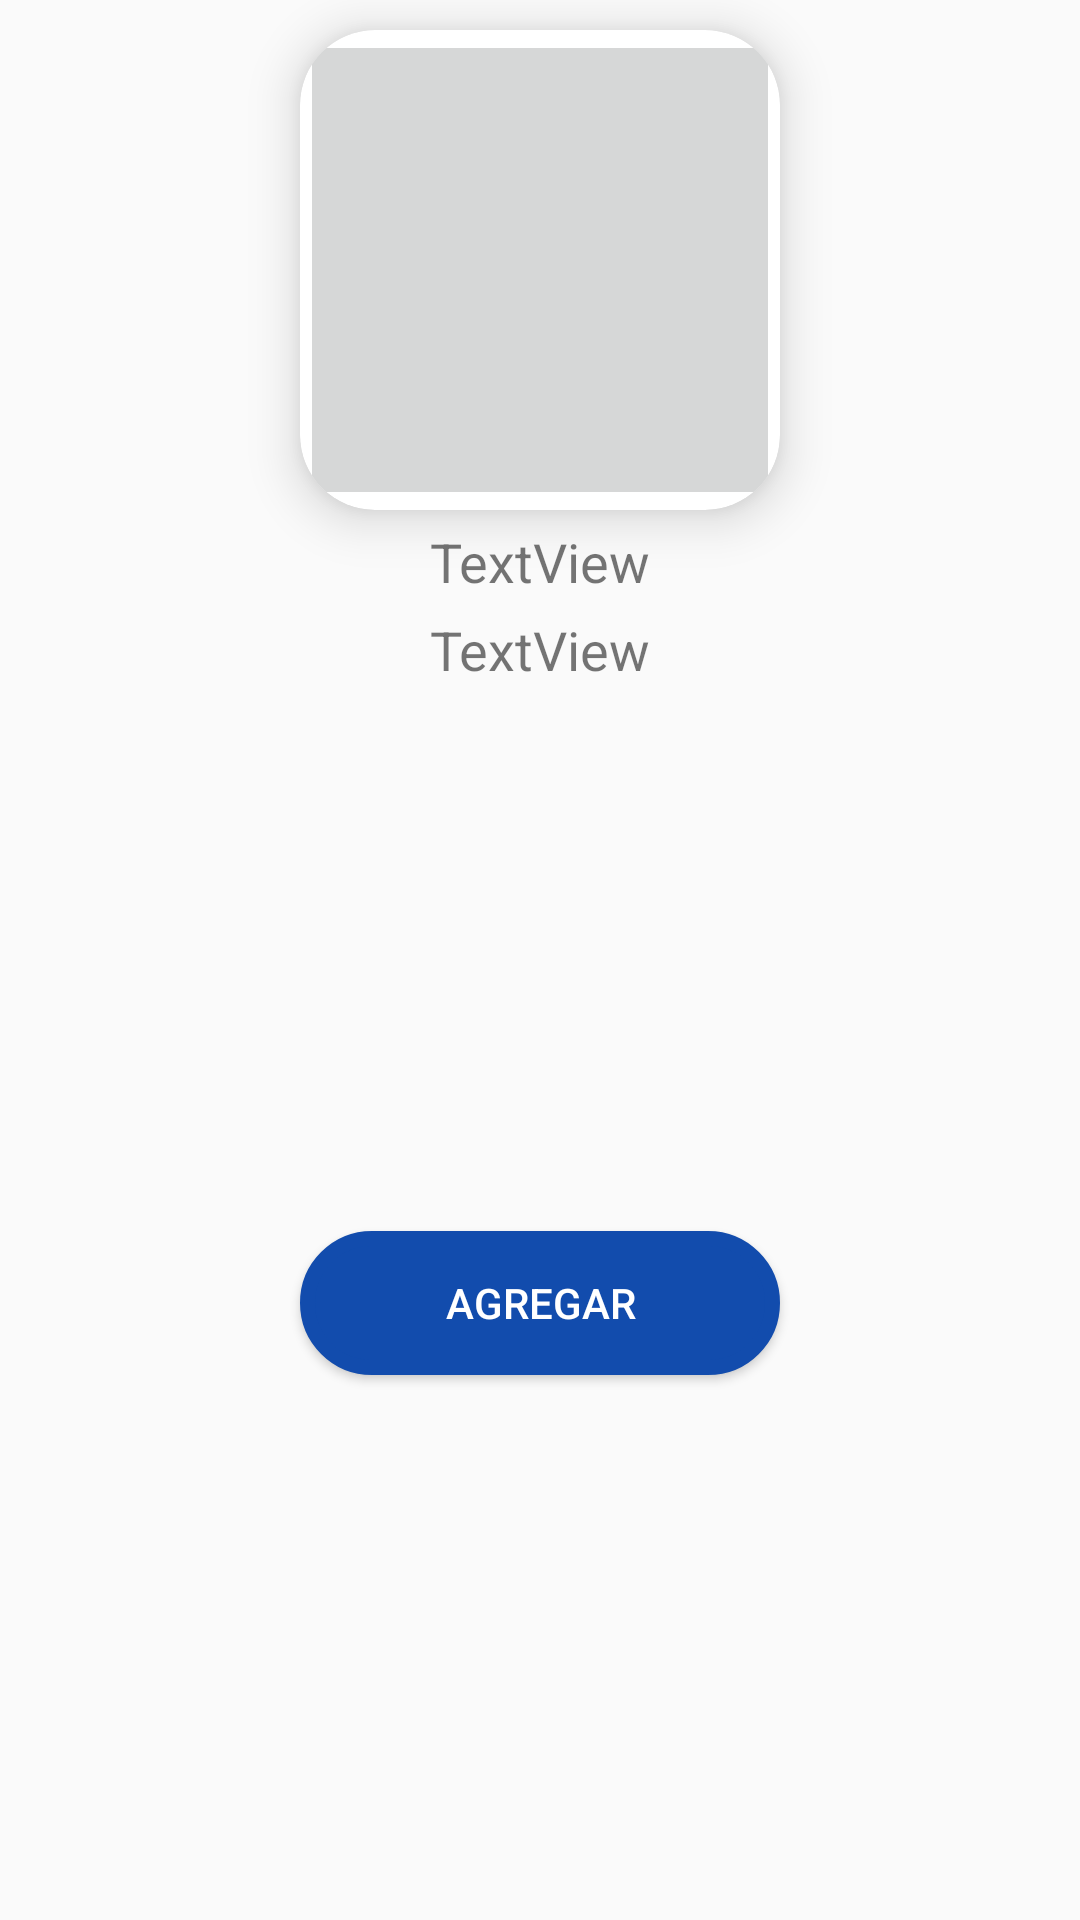

Layout XML and referenced resources for this Android screen:
<!-- AndroidManifest.xml: application theme AppTheme -->
<!-- res/layout/recycler_articulo.xml -->
<?xml version="1.0" encoding="utf-8"?>
<androidx.constraintlayout.widget.ConstraintLayout xmlns:android="http://schemas.android.com/apk/res/android"
    xmlns:app="http://schemas.android.com/apk/res-auto"
    xmlns:tools="http://schemas.android.com/tools"
    android:layout_width="wrap_content"
    android:layout_height="wrap_content">

    <androidx.cardview.widget.CardView
        android:id="@+id/cardView2"
        android:layout_width="160dp"
        android:layout_height="160dp"
        android:layout_marginTop="10dp"
        app:cardCornerRadius="25dp"
        app:cardElevation="10dp"
        app:cardPreventCornerOverlap="false"
        app:layout_constraintEnd_toEndOf="parent"
        app:layout_constraintHorizontal_bias="0.5"
        app:layout_constraintStart_toStartOf="parent"
        app:layout_constraintTop_toTopOf="parent">

        <ImageButton
            android:id="@+id/imageButton"
            android:layout_width="match_parent"
            android:layout_height="match_parent"
            android:scaleType="fitStart"
            android:adjustViewBounds="true"

            />
    </androidx.cardview.widget.CardView>

    <TextView
        android:id="@+id/descripcion"
        android:layout_width="wrap_content"
        android:layout_height="wrap_content"
        android:layout_marginTop="5dp"
        android:text="TextView"
        android:textSize="18sp"
        app:layout_constraintEnd_toEndOf="parent"
        app:layout_constraintHorizontal_bias="0.5"
        app:layout_constraintStart_toStartOf="parent"
        app:layout_constraintTop_toBottomOf="@+id/cardView2" />

    <TextView
        android:id="@+id/precio"
        android:layout_width="wrap_content"
        android:layout_height="wrap_content"
        android:layout_marginTop="5dp"
        android:text="TextView"
        android:textSize="18sp"
        app:layout_constraintEnd_toEndOf="parent"
        app:layout_constraintHorizontal_bias="0.5"
        app:layout_constraintStart_toStartOf="parent"
        app:layout_constraintTop_toBottomOf="@+id/descripcion" />

    <Button
        android:id="@+id/agregar"
        android:layout_width="0dp"
        android:layout_height="wrap_content"
        android:layout_marginTop="10dp"
        android:layout_marginBottom="10dp"
        android:background="@drawable/rounded_corners"
        android:text="Agregar"
        android:textColor="@color/colorTextWhite"
        app:layout_constraintBottom_toBottomOf="parent"
        app:layout_constraintEnd_toEndOf="@+id/cardView2"
        app:layout_constraintStart_toStartOf="@+id/cardView2"
        app:layout_constraintTop_toBottomOf="@+id/precio" />


</androidx.constraintlayout.widget.ConstraintLayout>
<!-- resources referenced by this layout -->
<resources>
  <color name="colorTextWhite">#FFFFFF</color>
  <!-- drawable rounded_corners (drawable) -->
  <?xml version="1.0" encoding="utf-8"?>
  <shape xmlns:android="http://schemas.android.com/apk/res/android"
      android:shape="rectangle">
      <solid android:color="@color/editTextLogin"/>
      <stroke
          android:width="5sp"
          android:color="@color/editTextLogin" />
      <padding
          android:bottom="10sp"
          android:left="10sp"
          android:right="10sp"
          android:top="10sp" />
      <corners android:radius="120dp" />
  
  </shape>
  <style name="AppTheme" parent="Theme.AppCompat.Light.NoActionBar">
          
          <item name="colorPrimary">@color/colorPrimary</item>
          <item name="colorPrimaryDark">@color/colorPrimaryDark</item>
          <item name="colorAccent">@color/colorAccent</item>
          <item name="android:textColorHint">#FFFFFF</item>
      </style>
  <color name="editTextLogin">#124cad</color>
  <color name="colorPrimary">#FFA907</color>
  <color name="colorPrimaryDark">#C98400</color>
  <color name="colorAccent">#9E6800</color>
</resources>
